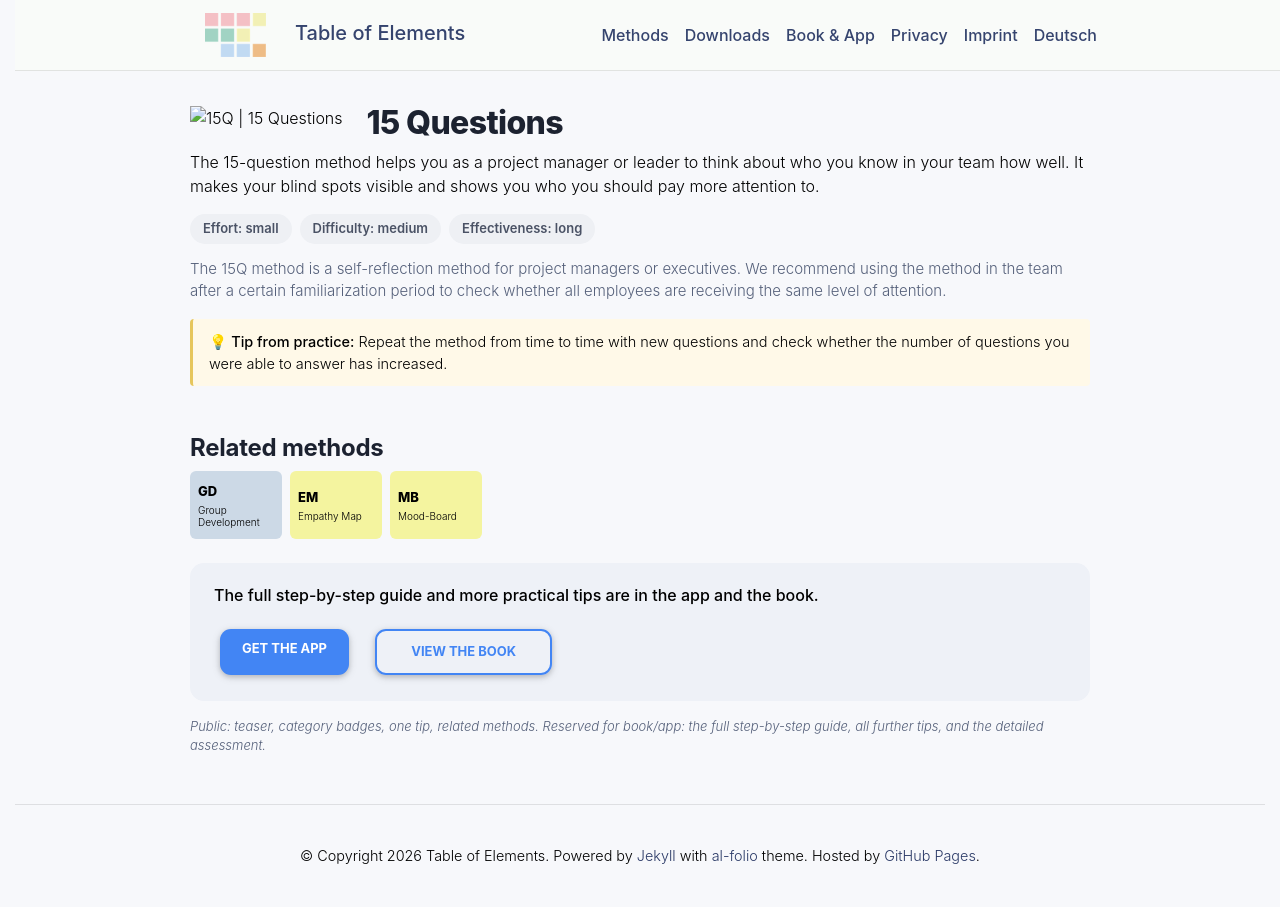

repository: table-of-elements/table-of-elements.github.io · page: en/elements/15Q/index.html · generator: jekyll

---
lang: en
layout: default
permalink: /en/elements/15Q/
subtitle: "15 Questions"
title: "15Q | 15 Questions"
description: "The 15-question method helps you as a project manager or leader to think about who you know in your team how well. It makes your blind spots visible and shows you who you should pay more attention to."
og_image: /assets/img/elements/en/15Q.og.png
---

{% include figure.liquid loading="eager" path="assets/img/elements/en/15Q.card.png" class="img-fluid" width="300" height="300" alt="15Q | 15 Questions" %}

# 15 Questions

The 15-question method helps you as a project manager or leader to think about who you know in your team how well. It makes your blind spots visible and shows you who you should pay more attention to.
